Run: headless pygame with SDL's dummy video driver; simulated clock (each Clock.tick advances the game by its frame time, no real sleeping); random seed 0; keys injected as events and as key.get_pressed() state; no mouse input.
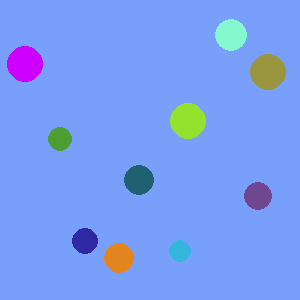
Frame 1 of 4 · flips 1–60 · no input
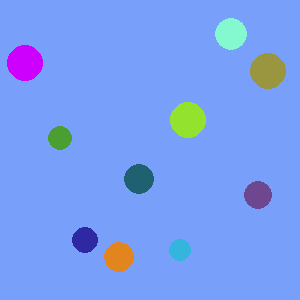
Frame 2 of 4 · flips 61–180 · tapped SPACE, RETURN · held RIGHT (→), D
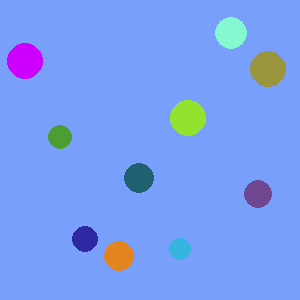
Frame 3 of 4 · flips 181–300 · held DOWN (↓), S
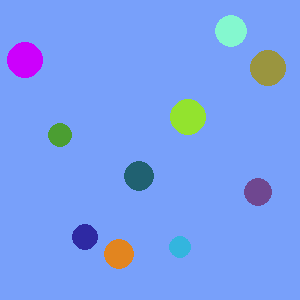
Frame 4 of 4 · flips 301–420 · held LEFT (←), A, UP (↑), W

The pygame program that drew these frames:

#!/usr/bin/python
import pygame
import random
import math

BLUE = (0, 0, 255)
RED = (255, 0, 0)
running = True
pygame.display.set_caption('Ball game')
(width, height) = (300, 300)
background_color = (120, 160, 250)


class Particle:
    def __init__(self, x, y, size):
        self.x = x
        self.y = y
        self.size = size

        self.colour = (random.randint(0, 255), random.randint(0, 255), random.randint(0, 255))
        self.thickness = 50

        self.speed = 0.01
        self.angle = 0

    def display(self):
        pygame.draw.circle(screen, self.colour, (self.x, self.y), self.size, self.thickness)

    def move(self):
        self.x += math.sin(self.angle) * self.speed
        self.y -= math.cos(self.angle) * self.speed


screen = pygame.display.set_mode((width, height))

particle_count = 10
my_particles = []

for n in range(particle_count):
    size = random.randint(10, 20)
    x = random.randint(size, width - size)
    y = random.randint(size, height - size)
    my_particles.append(Particle(x, y, size))

while running:
    for event in pygame.event.get():
        if event.type == pygame.QUIT:
            running = False

    screen.fill(background_color)
    for particle in my_particles:
        particle.move()
        particle.display()

    pygame.display.flip()
